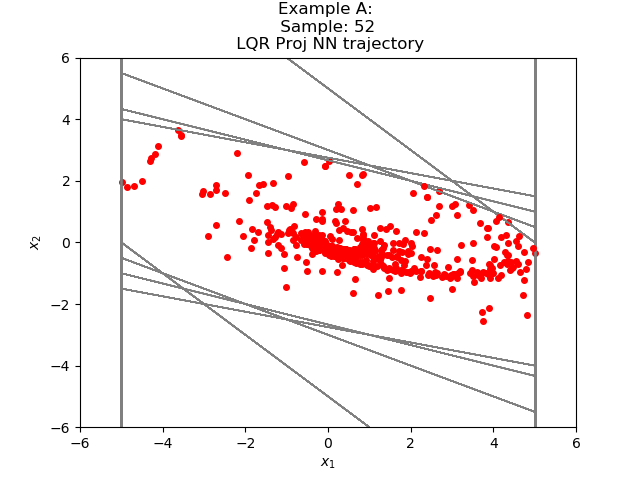

The table this chart was drawn from, first rows:
2.315476884953004522e+00, 1.826042853404701516e+00
4.141519784927368164e+00, 8.260428905487060547e-01
4.967562437057495117e+00, -1.739571094512939453e-01
4.793605566024780273e+00, -8.757837414741516113e-01
3.917822062969207764e+00, -1.154065966606140137e+00
2.763756155967712402e+00, -1.134401192888617516e+00
1.629355072975158691e+00, -9.398557543754577637e-01
6.894993185997009277e-01, -6.721521615982055664e-01
1.734715700149536133e-02, -3.985748291015625000e-01
-3.812276721000671387e-01, -1.765233576297760010e-01
